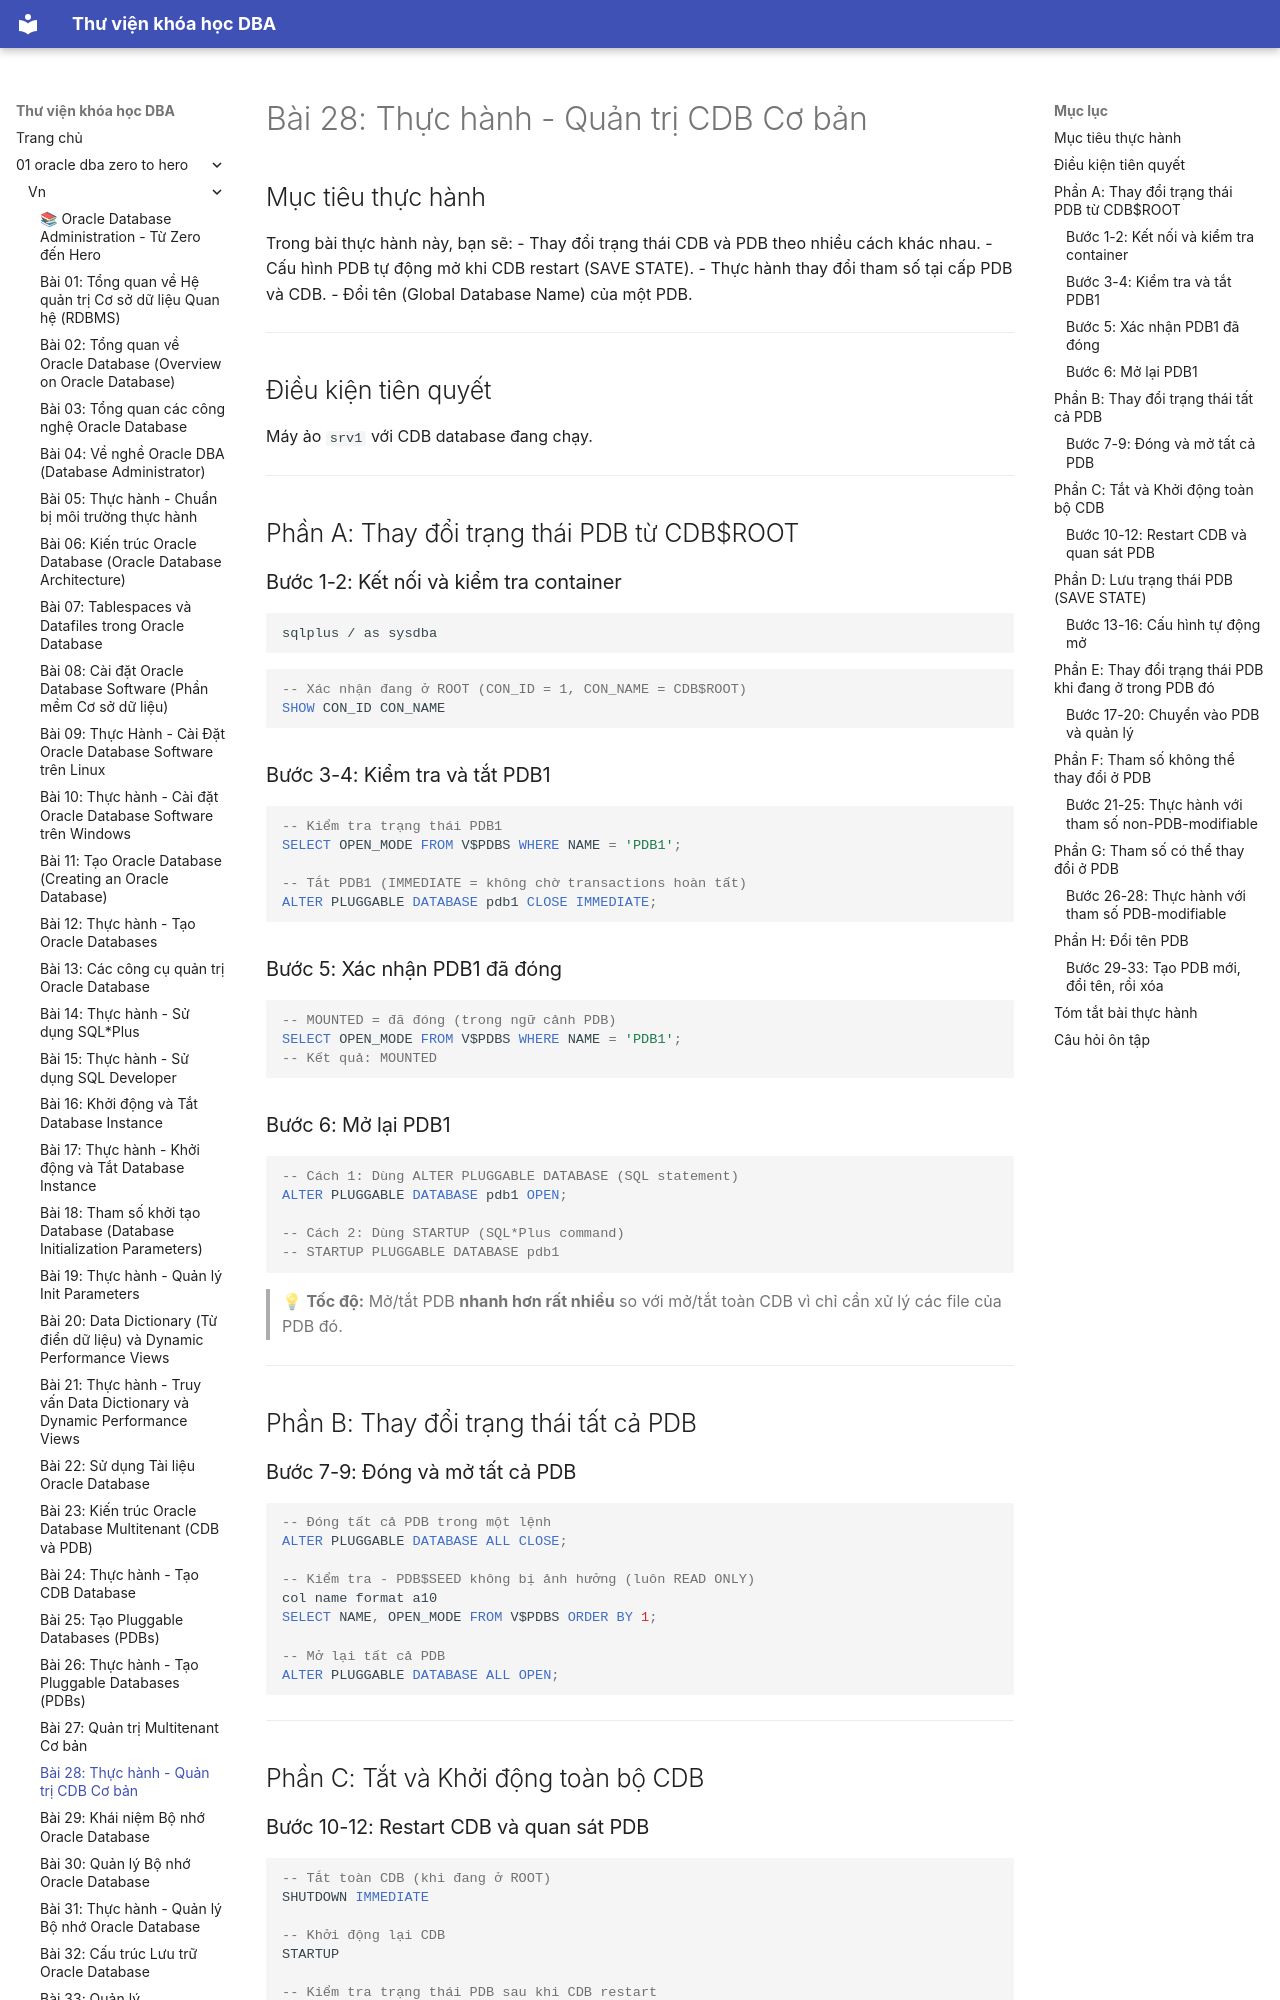

repository: quochuyag/MkDocs_local · page: 01-oracle-dba-zero-to-hero/vn/028-thuc-hanh-quan-tri-cdb/index.html · generator: mkdocs

---
title: 'Bài 28: Thực hành - Quản trị CDB Cơ bản'
course: 01-oracle-dba-zero-to-hero
source: Oracle-Database-Administration-from-Zero-to-Hero/VN/28-thuc-hanh-quan-tri-cdb.md
---

# Bài 28: Thực hành - Quản trị CDB Cơ bản

## Mục tiêu thực hành
Trong bài thực hành này, bạn sẽ:
- Thay đổi trạng thái CDB và PDB theo nhiều cách khác nhau.
- Cấu hình PDB tự động mở khi CDB restart (SAVE STATE).
- Thực hành thay đổi tham số tại cấp PDB và CDB.
- Đổi tên (Global Database Name) của một PDB.

---

## Điều kiện tiên quyết
Máy ảo `srv1` với CDB database đang chạy.

---

## Phần A: Thay đổi trạng thái PDB từ CDB$ROOT

### Bước 1-2: Kết nối và kiểm tra container

```bash
sqlplus / as sysdba
```

```sql
-- Xác nhận đang ở ROOT (CON_ID = 1, CON_NAME = CDB$ROOT)
SHOW CON_ID CON_NAME
```

### Bước 3-4: Kiểm tra và tắt PDB1

```sql
-- Kiểm tra trạng thái PDB1
SELECT OPEN_MODE FROM V$PDBS WHERE NAME = 'PDB1';

-- Tắt PDB1 (IMMEDIATE = không chờ transactions hoàn tất)
ALTER PLUGGABLE DATABASE pdb1 CLOSE IMMEDIATE;
```

### Bước 5: Xác nhận PDB1 đã đóng

```sql
-- MOUNTED = đã đóng (trong ngữ cảnh PDB)
SELECT OPEN_MODE FROM V$PDBS WHERE NAME = 'PDB1';
-- Kết quả: MOUNTED
```

### Bước 6: Mở lại PDB1

```sql
-- Cách 1: Dùng ALTER PLUGGABLE DATABASE (SQL statement)
ALTER PLUGGABLE DATABASE pdb1 OPEN;

-- Cách 2: Dùng STARTUP (SQL*Plus command)
-- STARTUP PLUGGABLE DATABASE pdb1
```

> 💡 **Tốc độ:** Mở/tắt PDB **nhanh hơn rất nhiều** so với mở/tắt toàn CDB vì chỉ cần xử lý các file của PDB đó.

---

## Phần B: Thay đổi trạng thái tất cả PDB

### Bước 7-9: Đóng và mở tất cả PDB

```sql
-- Đóng tất cả PDB trong một lệnh
ALTER PLUGGABLE DATABASE ALL CLOSE;

-- Kiểm tra - PDB$SEED không bị ảnh hưởng (luôn READ ONLY)
col name format a10
SELECT NAME, OPEN_MODE FROM V$PDBS ORDER BY 1;

-- Mở lại tất cả PDB
ALTER PLUGGABLE DATABASE ALL OPEN;
```

---

## Phần C: Tắt và Khởi động toàn bộ CDB

### Bước 10-12: Restart CDB và quan sát PDB

```sql
-- Tắt toàn CDB (khi đang ở ROOT)
SHUTDOWN IMMEDIATE

-- Khởi động lại CDB
STARTUP

-- Kiểm tra trạng thái PDB sau khi CDB restart
SELECT NAME, OPEN_MODE FROM V$PDBS ORDER BY 1;
-- Quan sát: Tất cả PDB đang MOUNTED (đóng) - đây là hành vi mặc định!
```

> 💡 **Hành vi mặc định:** Khi CDB restart, PDB không tự mở. DBA phải mở thủ công.

---

## Phần D: Lưu trạng thái PDB (SAVE STATE)
